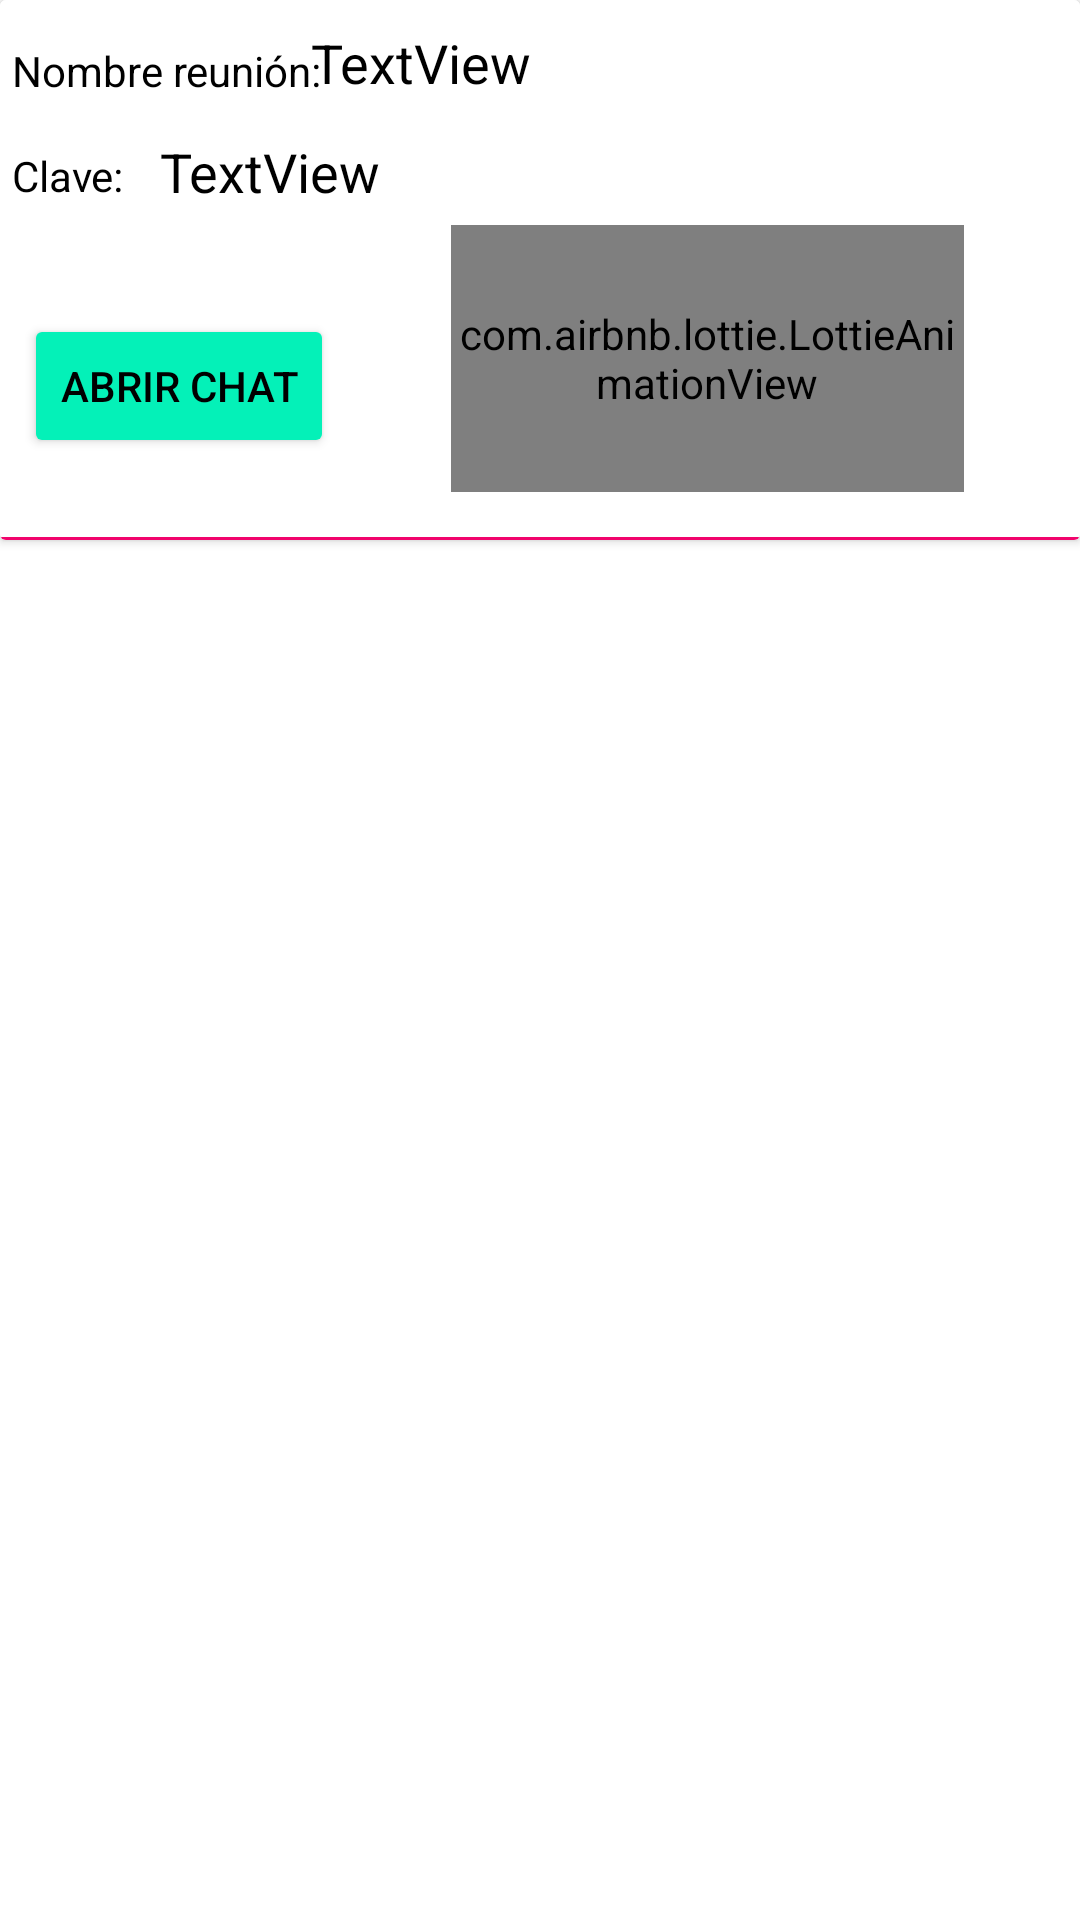

Layout XML and referenced resources for this Android screen:
<!-- AndroidManifest.xml: application theme Theme.Firebase_Chat -->
<!-- res/layout/my_chats_muro.xml -->
<?xml version="1.0" encoding="utf-8"?>
<androidx.constraintlayout.widget.ConstraintLayout xmlns:android="http://schemas.android.com/apk/res/android"
    xmlns:app="http://schemas.android.com/apk/res-auto"
    xmlns:tools="http://schemas.android.com/tools"
    android:layout_width="match_parent"
    android:layout_height="wrap_content">

    <androidx.cardview.widget.CardView
        android:layout_width="match_parent"
        android:layout_height="180dp"
        app:layout_constraintEnd_toEndOf="parent"
        app:layout_constraintStart_toStartOf="parent"
        app:layout_constraintTop_toTopOf="parent">

        <androidx.constraintlayout.widget.ConstraintLayout
            android:layout_width="match_parent"
            android:layout_height="match_parent"
            android:background="@color/white">


            <com.airbnb.lottie.LottieAnimationView
                android:id="@+id/animation_view"
                android:layout_width="171dp"
                android:layout_height="89dp"
                android:layout_marginBottom="16dp"
                app:layout_constraintBottom_toBottomOf="parent"
                app:layout_constraintEnd_toEndOf="parent"
                app:layout_constraintStart_toEndOf="@+id/open_chat"
                app:layout_constraintTop_toBottomOf="@+id/nom_reunion"
                app:layout_constraintVertical_bias="1.0"
                app:lottie_autoPlay="true"
                app:lottie_fileName="conversacion_verde.json"
                app:lottie_imageAssetsFolder="assets"
                app:lottie_loop="true"
                tools:ignore="MissingConstraints" />

            <TextView
                android:id="@+id/textView"
                android:layout_width="0dp"
                android:layout_height="1dp"
                android:background="@color/rojizo"
                android:text="TextView"
                app:layout_constraintBottom_toBottomOf="parent"
                app:layout_constraintEnd_toEndOf="parent"
                app:layout_constraintHorizontal_bias="0.498"
                app:layout_constraintStart_toStartOf="parent"
                app:layout_constraintTop_toBottomOf="@+id/desc_view"
                app:layout_constraintVertical_bias="1.0" />

            <TextView
                android:id="@+id/nom_view"
                android:layout_width="262dp"
                android:layout_height="27dp"
                android:layout_marginTop="8dp"
                android:text="TextView"
                android:textColor="@color/black"
                android:textSize="18sp"
                app:layout_constraintBottom_toTopOf="@+id/desc_view"
                app:layout_constraintEnd_toEndOf="parent"
                app:layout_constraintHorizontal_bias="0.428"
                app:layout_constraintStart_toEndOf="@+id/textView4"
                app:layout_constraintTop_toTopOf="parent"
                app:layout_constraintVertical_bias="0.072" />

            <TextView
                android:id="@+id/desc_view"
                android:layout_width="318dp"
                android:layout_height="27dp"
                android:layout_marginStart="12dp"
                android:layout_marginEnd="139dp"
                android:layout_marginBottom="108dp"
                android:text="TextView"
                android:textColor="@color/black"
                android:textSize="18sp"
                app:layout_constraintBottom_toBottomOf="parent"
                app:layout_constraintEnd_toEndOf="parent"
                app:layout_constraintHorizontal_bias="0.0"
                app:layout_constraintStart_toEndOf="@+id/textView5" />

            <Button
                android:id="@+id/open_chat"
                android:layout_width="wrap_content"
                android:layout_height="wrap_content"
                android:layout_marginStart="8dp"
                android:layout_marginBottom="16dp"
                android:backgroundTint="@color/purple_700"
                android:text="Abrir chat"
                android:textColor="@color/black"
                app:layout_constraintBottom_toBottomOf="parent"
                app:layout_constraintStart_toStartOf="parent"
                app:layout_constraintTop_toBottomOf="@+id/textView5"
                app:layout_constraintVertical_bias="0.765" />

            <TextView
                android:id="@+id/textView4"
                android:layout_width="wrap_content"
                android:layout_height="wrap_content"
                android:layout_marginStart="4dp"
                android:layout_marginTop="14dp"
                android:text="Nombre reunión:"
                android:textColor="@color/black"
                app:layout_constraintStart_toStartOf="parent"
                app:layout_constraintTop_toTopOf="parent" />

            <TextView
                android:id="@+id/textView5"
                android:layout_width="wrap_content"
                android:layout_height="wrap_content"
                android:layout_marginStart="4dp"
                android:layout_marginTop="16dp"
                android:text="Clave:"
                android:textColor="@color/black"
                app:layout_constraintStart_toStartOf="parent"
                app:layout_constraintTop_toBottomOf="@+id/textView4" />
        </androidx.constraintlayout.widget.ConstraintLayout>
    </androidx.cardview.widget.CardView>
</androidx.constraintlayout.widget.ConstraintLayout>
<!-- resources referenced by this layout -->
<resources>
  <color name="black">#FF000000</color>
  <color name="purple_700">#04F1B8</color>
  <color name="rojizo">#F1046C</color>
  <color name="white">#FFFFFFFF</color>
  <style name="Theme.Firebase_Chat" parent="Theme.MaterialComponents.DayNight.DarkActionBar">
          
  
          <item name="colorPrimaryVariant">@color/purple_700</item>
          <item name="colorOnPrimary">@color/white</item>
          
          <item name="colorSecondary">@color/teal_200</item>
          <item name="colorSecondaryVariant">@color/teal_700</item>
          <item name="colorOnSecondary">@color/black</item>
          
          <item name="android:statusBarColor" tools:targetApi="l">?attr/colorPrimaryVariant</item>
          
      </style>
  <color name="teal_200">#B05384</color>
  <color name="teal_700">#FF018786</color>
</resources>
